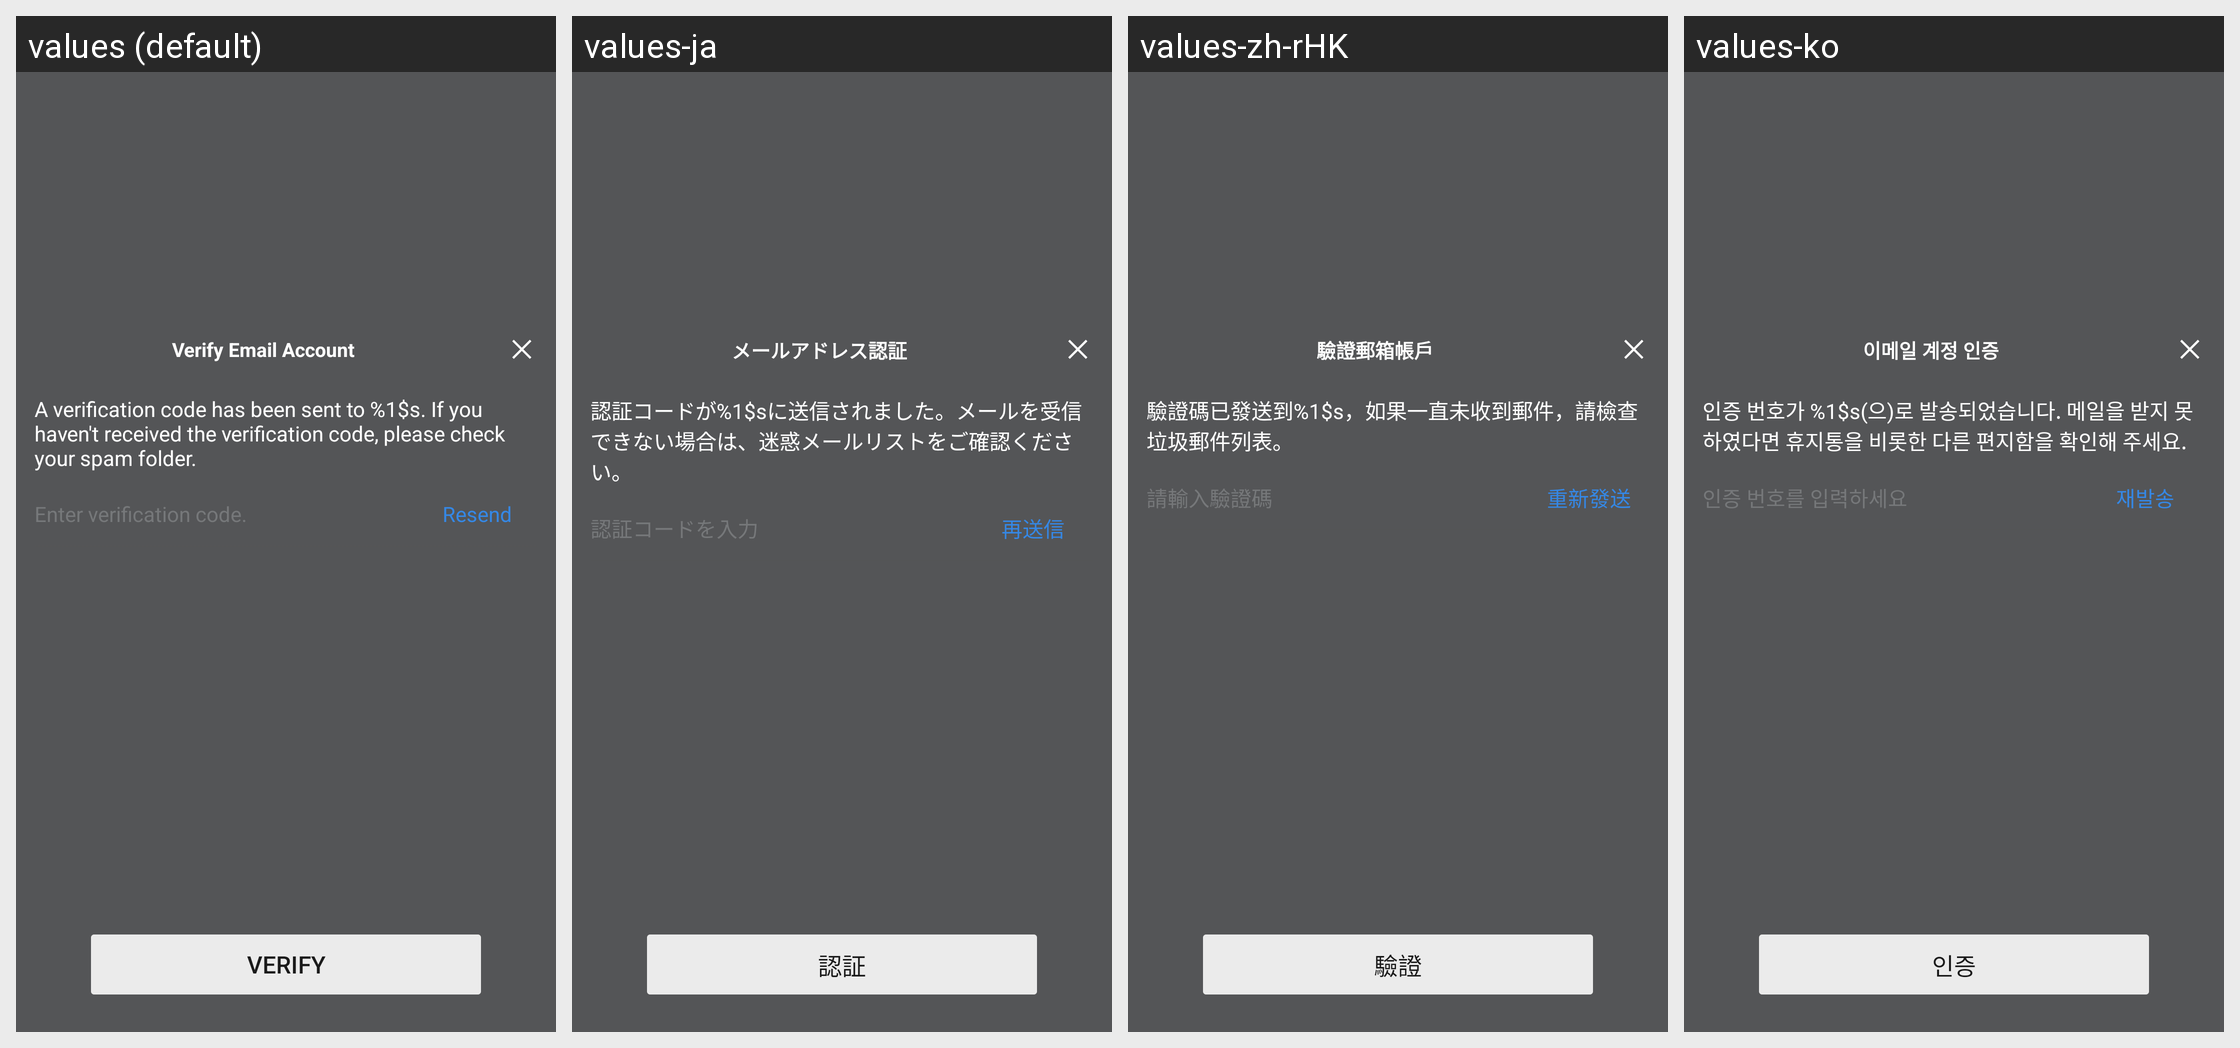

Translations of the strings shown on this Android screen, per locale in the grid:
Android screen res/layout/netease_mpay_oversea__hydra_email_verify.xml rendered under 4 locales, left to right: values (default), values-ja, values-zh-rHK, values-ko. Device: Nexus 5 (rendered at 1080×1920; each locale shown at half size, 540×960, under a caption strip naming it); theme Theme.MaterialComponents.DayNight.NoActionBar.
Other locales in the repository, not shown: values-af, values-af-rZA, values-am, values-ar, values-ar-rSA, values-as, values-az, values-az-rAZ, values-be, values-bg, values-bn, values-bn-rBD, values-bn-rIN, values-bs, values-ca, values-ceb-rPH, values-cs, values-cs-rCZ, values-da, values-de, values-de-rDE, values-el, values-el-rGR, values-en, values-en-rCA, values-en-rGB, values-en-rIN, values-en-rSS, values-en-rXC, values-es, values-es-rES, values-es-rUS, values-et, values-et-rEE, values-eu, values-eu-rES, values-fa, values-fi, values-fil-rPH, values-fr, values-fr-rCA, values-fr-rFR, values-gl, values-gl-rES, values-gu, values-gu-rIN, values-hi, values-hi-rIN, values-hr, values-hu, values-hu-rHU, values-hy, values-hy-rAM, values-id, values-in, values-in-rID, values-is, values-is-rIS, values-it, values-it-rIT, values-iw, values-ja-rJP, values-jv-rID, values-ka, values-ka-rGE, values-kk, values-kk-rKZ, values-km, values-km-rKH, values-kn, values-kn-rIN, values-ko-rKR, values-ky, values-ky-rKG, values-lo, values-lo-rLA, values-lt, values-lv, values-mk, values-mk-rMK, values-ml, values-ml-rIN, values-mn, values-mn-rMN, values-mr, values-mr-rIN, values-ms, values-ms-rMY, values-my, values-my-rMM, values-nb, values-ne, values-ne-rNP, values-nl, values-nl-rNL, values-or, values-or-rIN, values-pa, values-pa-rIN, values-pl, values-pl-rPL, values-pt, values-pt-rBR, values-pt-rPT, values-ro, values-ro-rRO, values-ru, values-ru-rRU, values-si, values-si-rLK, values-sk, values-sl, values-sq, values-sq-rAL, values-sr, values-sv, values-sv-rSE, values-sw, values-ta, values-ta-rIN, values-te, values-te-rIN, values-th, values-th-rTH, values-tl, values-tr, values-tr-rTR, values-uk, values-uk-rUA, values-ur, values-ur-rPK, values-uz, values-uz-rUZ, values-vi, values-vi-rVN, values-zh, values-zh-rCN, values-zh-rMO, values-zh-rTW, values-zu, values-zu-rZA.
Strings drawn on this screen, with the default value and each locale's value (text and hints the layout hard-codes, and strings that could not be matched under every locale, appear in the picture but are not listed):

netease_mpay_oversea__verify_email_title
  values: Verify Email Account
  values-ja: メールアドレス認証
  values-zh-rHK: 驗證郵箱帳戶
  values-ko: 이메일 계정 인증

netease_mpay_oversea__safe_mail_send_code_tips
  values: A verification code has been sent to %1$s. If you haven't received the verification code, please check your spam folder.
  values-ja: 認証コードが%1$sに送信されました。メールを受信できない場合は、迷惑メールリストをご確認ください。
  values-zh-rHK: 驗證碼已發送到%1$s，如果一直未收到郵件，請檢查垃圾郵件列表。
  values-ko: 인증 번호가 %1$s(으)로 발송되었습니다. 메일을 받지 못하였다면 휴지통을 비롯한 다른 편지함을 확인해 주세요.

netease_mpay_oversea__safe_mail_code_hint
  values: Enter verification code.
  values-ja: 認証コードを入力
  values-zh-rHK: 請輸入驗證碼
  values-ko: 인증 번호를 입력하세요

netease_mpay_oversea__resend
  values: Resend
  values-ja: 再送信
  values-zh-rHK: 重新發送
  values-ko: 재발송

netease_mpay_oversea__verify_email
  values: Verify
  values-ja: 認証
  values-zh-rHK: 驗證
  values-ko: 인증
